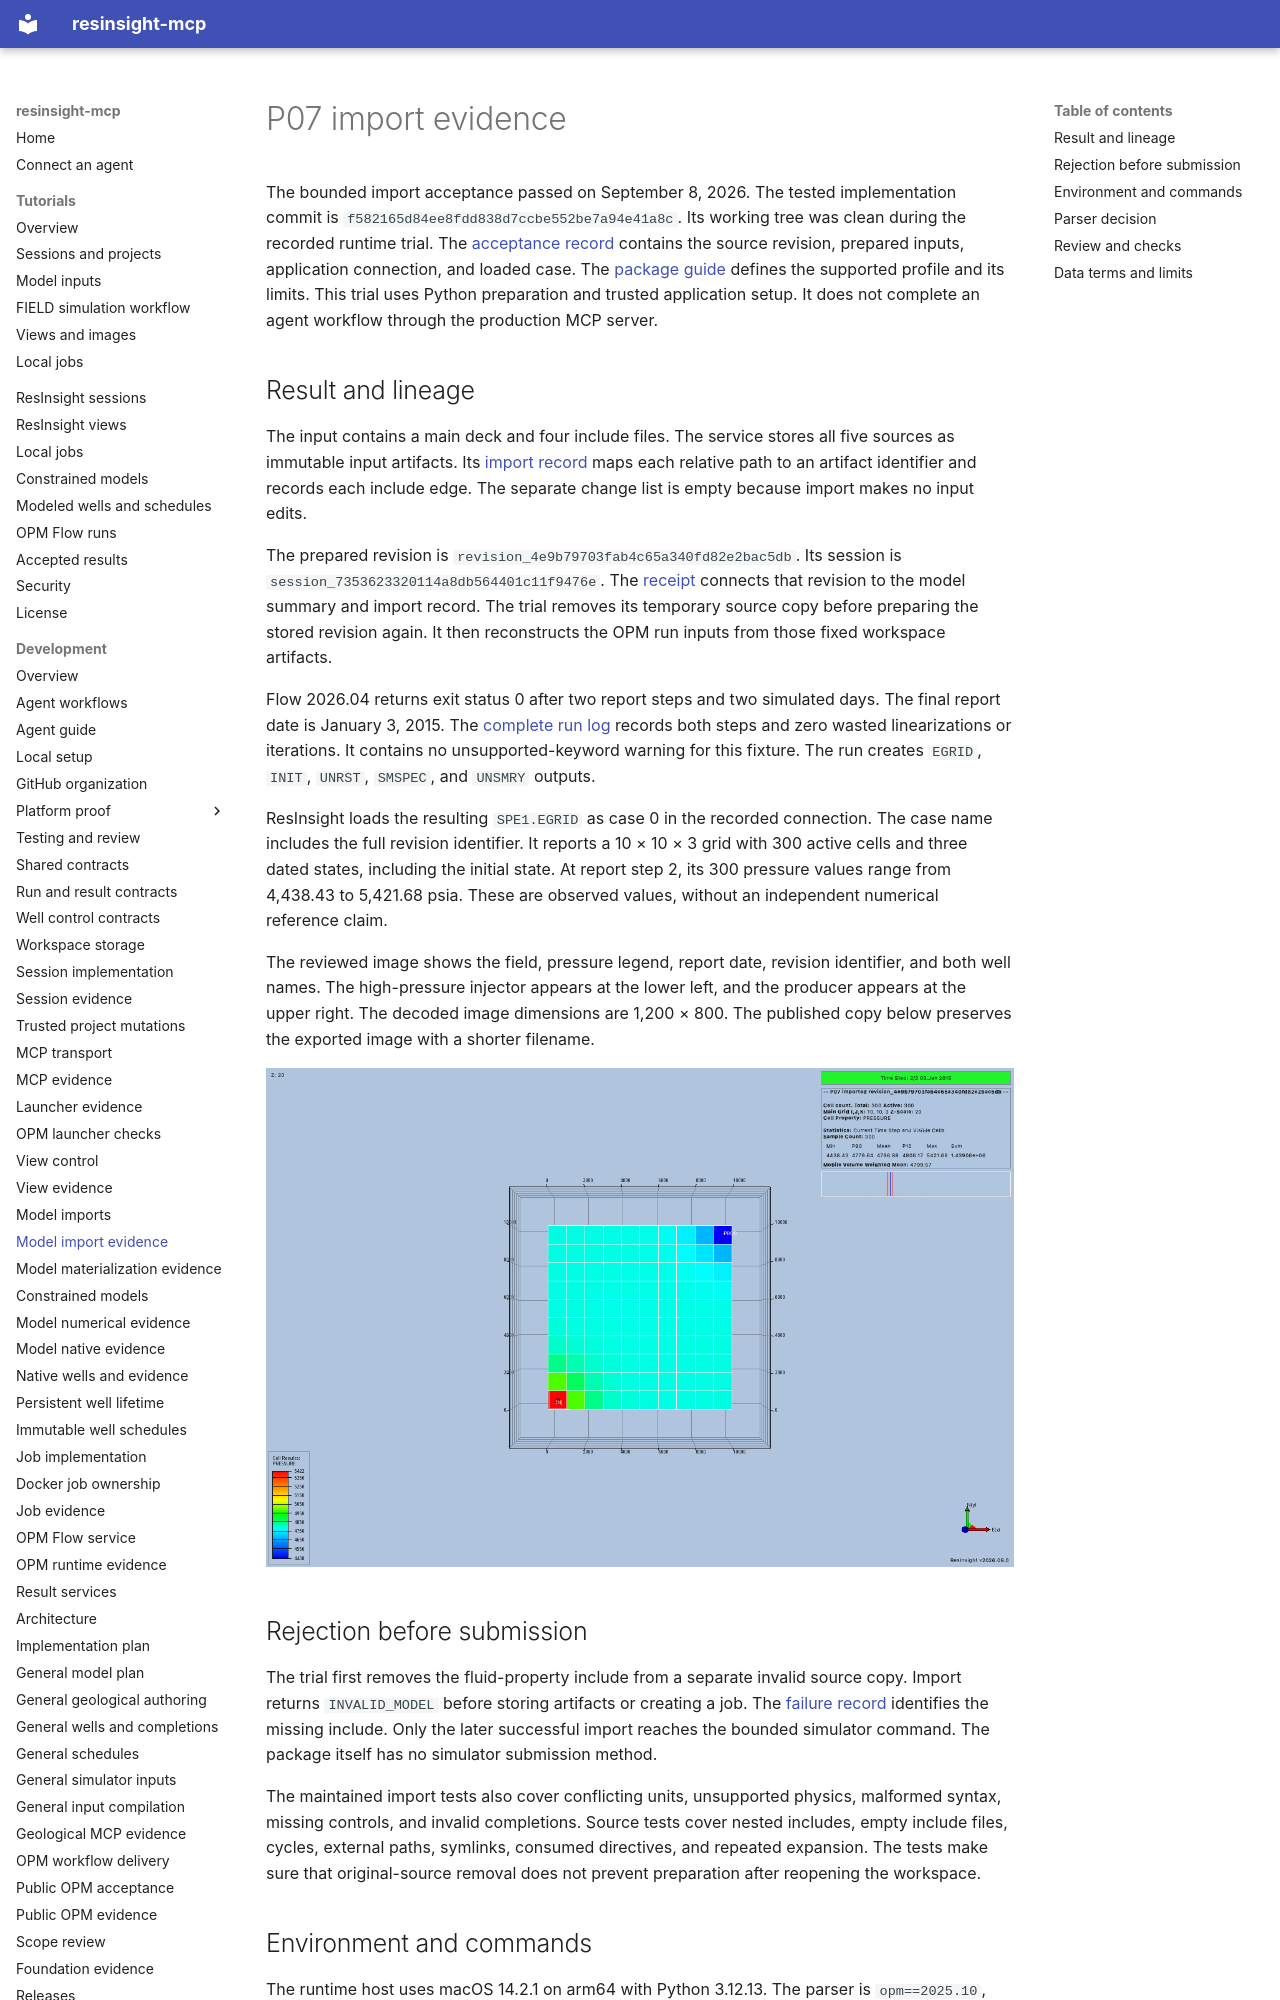

repository: LukasMosser/resinsight-mcp · page: development/p07-evidence/index.html · generator: mkdocs

# P07 import evidence

The bounded import acceptance passed on September 8, 2026.
The tested implementation commit is `f582165d84ee8fdd838d7ccbe552be7a94e41a8c`.
Its working tree was clean during the recorded runtime trial.
The [acceptance record](evidence/p07/acceptance.json) contains the source revision, prepared inputs, application connection, and loaded case.
The [package guide](model-imports.md) defines the supported profile and its limits.
This trial uses Python preparation and trusted application setup.
It does not complete an agent workflow through the production MCP server.

## Result and lineage

The input contains a main deck and four include files.
The service stores all five sources as immutable input artifacts.
Its [import record](evidence/p07/import-record.json) maps each relative path to an artifact identifier and records each include edge.
The separate change list is empty because import makes no input edits.

The prepared revision is `revision_4e9b79703fab4c65a340fd82e2bac5db`.
Its session is `session_7353623320114a8db564401c11f9476e`.
The [receipt](evidence/p07/import-receipt.json) connects that revision to the model summary and import record.
The trial removes its temporary source copy before preparing the stored revision again.
It then reconstructs the OPM run inputs from those fixed workspace artifacts.

Flow 2026.04 returns exit status 0 after two report steps and two simulated days.
The final report date is January 3, 2015.
The [complete run log](evidence/p07/flow-run.log) records both steps and zero wasted linearizations or iterations.
It contains no unsupported-keyword warning for this fixture.
The run creates `EGRID`, `INIT`, `UNRST`, `SMSPEC`, and `UNSMRY` outputs.

ResInsight loads the resulting `SPE1.EGRID` as case 0 in the recorded connection.
The case name includes the full revision identifier.
It reports a 10 × 10 × 3 grid with 300 active cells and three dated states, including the initial state.
At report step 2, its 300 pressure values range from 4,438.43 to 5,421.68 psia.
These are observed values, without an independent numerical reference claim.

The reviewed image shows the field, pressure legend, report date, revision identifier, and both well names.
The high-pressure injector appears at the lower left, and the producer appears at the upper right.
The decoded image dimensions are 1,200 × 800.
The published copy below preserves the exported image with a shorter filename.

![Imported SPE1 pressure result with its revision and wells](evidence/p07/imported-model.png)

## Rejection before submission

The trial first removes the fluid-property include from a separate invalid source copy.
Import returns `INVALID_MODEL` before storing artifacts or creating a job.
The [failure record](evidence/p07/invalid-input.json) identifies the missing include.
Only the later successful import reaches the bounded simulator command.
The package itself has no simulator submission method.

The maintained import tests also cover conflicting units, unsupported physics, malformed syntax, missing controls, and invalid completions.
Source tests cover nested includes, empty include files, cycles, external paths, symlinks, consumed directives, and repeated expansion.
The tests make sure that original-source removal does not prevent preparation after reopening the workspace.
